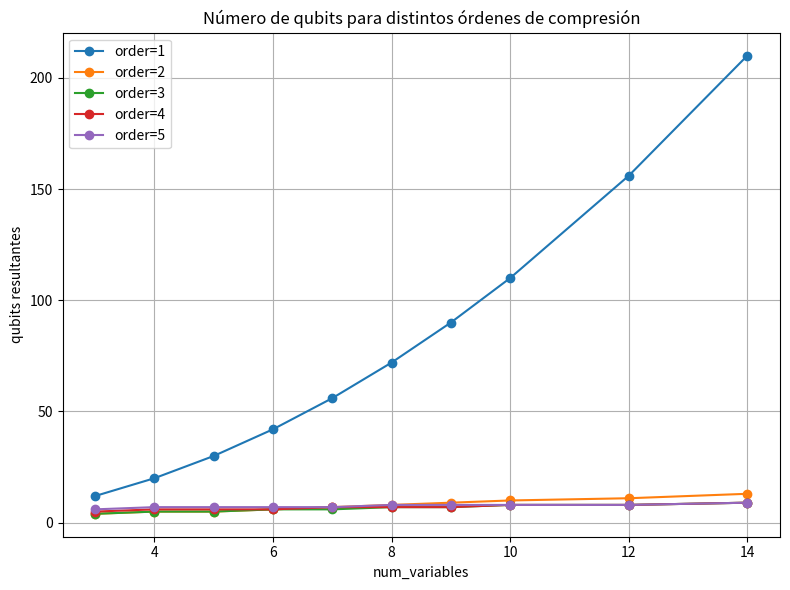
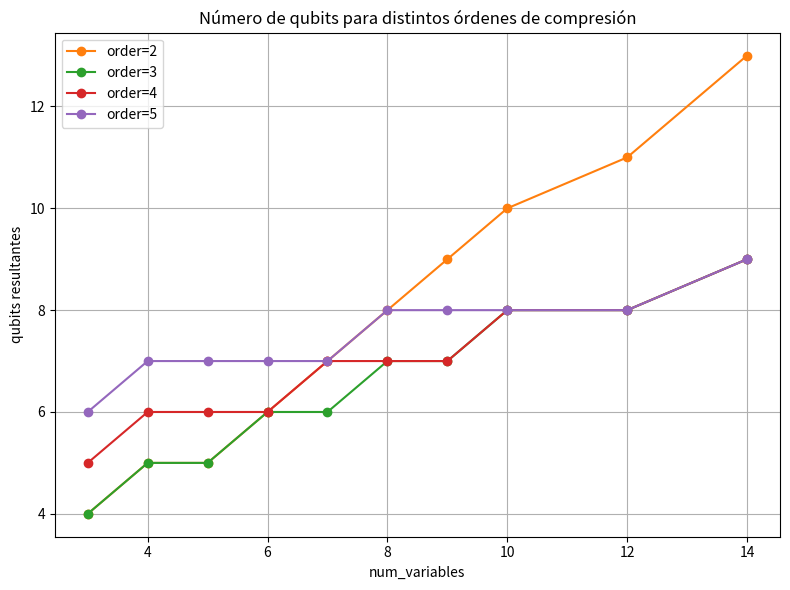

Generate these figures, in order, with matplotlib:
import os
import math
import matplotlib.pyplot as plt
from typing import Tuple, Optional

# ------------------------------------------------
#  Funciones matemáticas
# ------------------------------------------------

def solve_quadratic(a: float, b: float, c: float) -> Tuple[float, float]:
    disc = b**2 - 4*a*c
    if disc >= 0:
        return (
            (-b + math.sqrt(disc)) / (2*a),
            (-b - math.sqrt(disc)) / (2*a),
        )
    real = -b / (2*a)
    imag = math.sqrt(-disc) / (2*a)
    return complex(real, imag), complex(real, -imag)


def solve_for_k(
    m: float,
    k: int,
    max_n: int = 200,
    tol: float = 1e-6,
    max_iter: int = 100
) -> Optional[float]:

    def log_comb(n: float, k: int) -> float:
        return (
            math.lgamma(n + 1)
            - math.lgamma(k + 1)
            - math.lgamma(n - k + 1)
        )

    def f(n: float) -> float:
        return math.log(3) + log_comb(n, k) - math.log(m)

    a, b = k, max_n

    if f(b) < 0:
        return None

    for _ in range(max_iter):
        mid = 0.5 * (a + b)
        val = f(mid)

        if abs(val) < tol:
            return mid
        if val < 0:
            a = mid
        else:
            b = mid

    return 0.5 * (a + b)


def num_qubits(num_variables: int, order_compression: int) -> Optional[int]:
    if order_compression == 1:
        return num_variables

    if order_compression == 2:
        roots = solve_quadratic(1, -1, -2/3 * num_variables)
        return math.ceil(max(roots))

    value = solve_for_k(num_variables, order_compression)
    if value is None:
        return None

    return math.ceil(value)

# ------------------------------------------------
#  Parámetros
# ------------------------------------------------

num_variables = [3,4,5,6,7,8,9,10,12,14]


ORDERS_FULL = [1, 2, 3, 4, 5]
ORDERS_PARTIAL = [2, 3, 4, 5]

# ------------------------------------------------
#  Paleta fija por order (CLAVE)
# ------------------------------------------------

DEFAULT_COLORS = plt.rcParams['axes.prop_cycle'].by_key()['color']

ORDER_COLORS = {
    1: DEFAULT_COLORS[0],  # azul
    2: DEFAULT_COLORS[1],  # naranja
    3: DEFAULT_COLORS[2],  # verde
    4: DEFAULT_COLORS[3],  # rojo
    5: DEFAULT_COLORS[4],  # morado
}

# ------------------------------------------------
#  Cálculo de resultados
# ------------------------------------------------

def compute_results(order_list):
    results = {}
    for k in order_list:
        vals = []
        for n in num_variables:
            q = num_qubits(n**2 + n, k)
            vals.append(q)
        results[k] = vals
    return results


results_full = compute_results(ORDERS_FULL)
results_partial = compute_results(ORDERS_PARTIAL)

# ------------------------------------------------
#  Función de plot (colores garantizados)
# ------------------------------------------------

def plot_results(order_list, results, filename):
    plt.figure(figsize=(8, 6))

    for k in order_list:
        x = []
        y = []
        for n, q in zip(num_variables, results[k]):
            if q is not None:
                x.append(n)
                y.append(q)

        plt.plot(
            x,
            y,
            marker="o",
            label=f"order={k}",
            color=ORDER_COLORS[k]
        )

    plt.xlabel("num_variables")
    plt.ylabel("qubits resultantes")
    plt.title("Número de qubits para distintos órdenes de compresión")
    plt.legend()
    plt.grid(True)
    plt.tight_layout()
    plt.savefig(filename, dpi=300)
    plt.close()

# ------------------------------------------------
#  Generación de figuras
# ------------------------------------------------

output_dir = "Your_route/z_BPP/A_DIFFERENTIAL_COMPARISON"
os.makedirs(output_dir, exist_ok=True)

plot_results(
    ORDERS_FULL,
    results_full,
    os.path.join(output_dir, "1_Evolucion_cubits_BPP.png")
)

plot_results(
    ORDERS_PARTIAL,
    results_partial,
    os.path.join(output_dir, "2_Evolucion_cubits_BPP.png")
)

print("✅ Imágenes generadas con colores coherentes")
